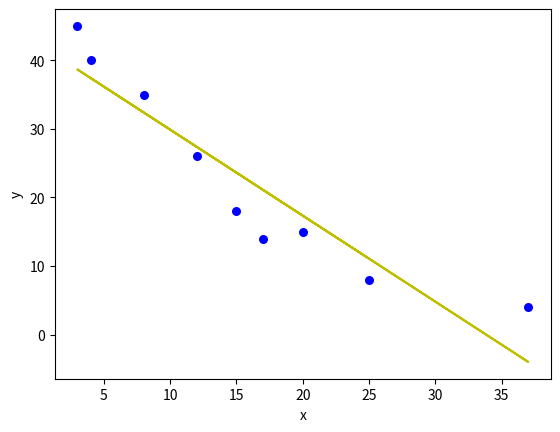

This chart was generated by the following Python code:
import numpy as np
import matplotlib.pyplot as plt


def estimate_coef(x, y):
    # number of observations/points
    n = np.size(x)

    # mean of x and y vector
    m_x, m_y = np.mean(x), np.mean(y)

    # calculating cross deviation and deviation about x
    SS_xy = np.sum(y*x) - n*m_y*m_x
    SS_xx = np.sum(x*x) - n*m_x*m_x

    # calculating regression coefficients
    b_1 = SS_xy / SS_xx
    b_0 = m_y - b_1 * m_x

    return b_0, b_1


def plot_regression_line(x, y, b):
    # plotting the actual points as scatter plot
    plt.scatter(x, y, color="b", marker="o", s=30)

    # predicted response vector
    y_pred = b[0] + b[1]*x

    # plotting the regression line
    plt.plot(x, y_pred, color="y")

    # labelling axes
    plt.xlabel('x')
    plt.ylabel('y')

    # function to show
    plt.show()


def main():
    x = np.array([25, 17, 12, 8, 3, 15, 37, 20, 4])
    y = np.array([8, 14, 26, 35, 45, 18, 4, 15, 40])

    # estimating coefficients
    b = estimate_coef(x, y)
    print("estimated coefficients:\nb_0={} \nb_1 = {}".format(b[0], b[1]))

    # plotting regression line
    plot_regression_line(x, y, b)


if __name__ == "__main__":
    main()